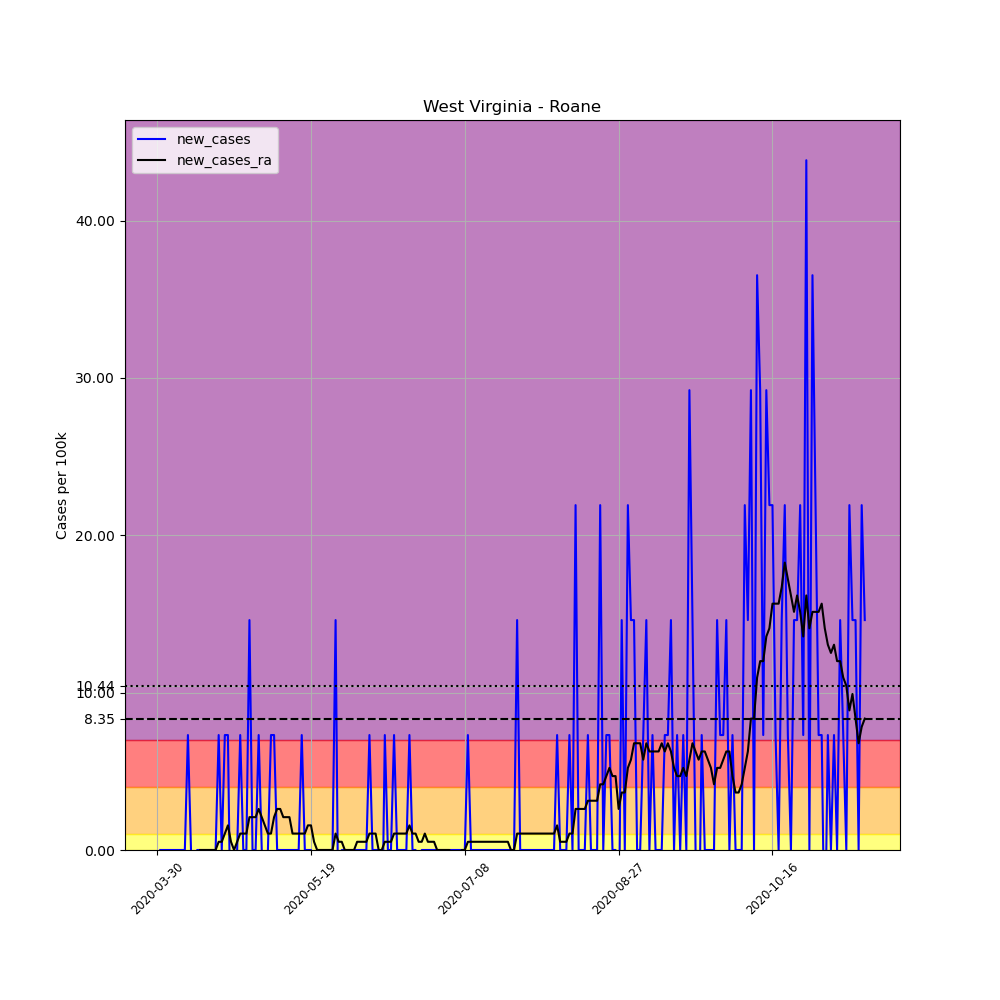

The data file committed next to this chart (first rows):
, date, county, state, fips, cases, deaths, COUNTY, STNAME, CTYNAME, POPESTIMATE2019, per_100k, new_cases, new_cases_ra
490340, 2020-03-30, Roane, West Virginia, 54087, 2, 0, 87, West Virginia, Roane, 13688, 14.61, , 
490341, 2020-03-31, Roane, West Virginia, 54087, 2, 0, 87, West Virginia, Roane, 13688, 14.61, 0.0, 
490342, 2020-04-01, Roane, West Virginia, 54087, 2, 0, 87, West Virginia, Roane, 13688, 14.61, 0.0, 
490343, 2020-04-02, Roane, West Virginia, 54087, 2, 0, 87, West Virginia, Roane, 13688, 14.61, 0.0, 
490344, 2020-04-03, Roane, West Virginia, 54087, 2, 0, 87, West Virginia, Roane, 13688, 14.61, 0.0, 
490345, 2020-04-04, Roane, West Virginia, 54087, 2, 0, 87, West Virginia, Roane, 13688, 14.61, 0.0, 
490346, 2020-04-05, Roane, West Virginia, 54087, 2, 0, 87, West Virginia, Roane, 13688, 14.61, 0.0, 
490347, 2020-04-06, Roane, West Virginia, 54087, 2, 0, 87, West Virginia, Roane, 13688, 14.61, 0.0, 
490348, 2020-04-07, Roane, West Virginia, 54087, 2, 0, 87, West Virginia, Roane, 13688, 14.61, 0.0, 
490349, 2020-04-08, Roane, West Virginia, 54087, 2, 0, 87, West Virginia, Roane, 13688, 14.61, 0.0, 
490350, 2020-04-09, Roane, West Virginia, 54087, 3, 0, 87, West Virginia, Roane, 13688, 21.92, 7.306, 
490351, 2020-04-10, Roane, West Virginia, 54087, 3, 0, 87, West Virginia, Roane, 13688, 21.92, 0.0, 
490352, 2020-04-11, Roane, West Virginia, 54087, 2, 0, 87, West Virginia, Roane, 13688, 14.61, -7.306, 
490353, 2020-04-12, Roane, West Virginia, 54087, 2, 0, 87, West Virginia, Roane, 13688, 14.61, 0.0, 
490354, 2020-04-13, Roane, West Virginia, 54087, 2, 0, 87, West Virginia, Roane, 13688, 14.61, 0.0, 0.0
490355, 2020-04-14, Roane, West Virginia, 54087, 2, 0, 87, West Virginia, Roane, 13688, 14.61, 0.0, 0.0
490356, 2020-04-15, Roane, West Virginia, 54087, 2, 0, 87, West Virginia, Roane, 13688, 14.61, 0.0, 0.0
490357, 2020-04-16, Roane, West Virginia, 54087, 2, 0, 87, West Virginia, Roane, 13688, 14.61, 0.0, 0.0
490358, 2020-04-17, Roane, West Virginia, 54087, 2, 0, 87, West Virginia, Roane, 13688, 14.61, 0.0, 0.0
490359, 2020-04-18, Roane, West Virginia, 54087, 2, 0, 87, West Virginia, Roane, 13688, 14.61, 0.0, 0.0
490360, 2020-04-19, Roane, West Virginia, 54087, 3, 0, 87, West Virginia, Roane, 13688, 21.92, 7.306, 0.5218
490361, 2020-04-20, Roane, West Virginia, 54087, 3, 0, 87, West Virginia, Roane, 13688, 21.92, 0.0, 0.5218
490362, 2020-04-21, Roane, West Virginia, 54087, 4, 0, 87, West Virginia, Roane, 13688, 29.22, 7.306, 1.044
490363, 2020-04-22, Roane, West Virginia, 54087, 5, 0, 87, West Virginia, Roane, 13688, 36.53, 7.306, 1.566
490364, 2020-04-23, Roane, West Virginia, 54087, 4, 0, 87, West Virginia, Roane, 13688, 29.22, -7.306, 0.5218
490365, 2020-04-24, Roane, West Virginia, 54087, 3, 0, 87, West Virginia, Roane, 13688, 21.92, -7.306, -1.2688263138573217e-16
490366, 2020-04-25, Roane, West Virginia, 54087, 3, 0, 87, West Virginia, Roane, 13688, 21.92, 0.0, 0.5218
490367, 2020-04-26, Roane, West Virginia, 54087, 4, 0, 87, West Virginia, Roane, 13688, 29.22, 7.306, 1.044
490368, 2020-04-27, Roane, West Virginia, 54087, 4, 0, 87, West Virginia, Roane, 13688, 29.22, 0.0, 1.044
490369, 2020-04-28, Roane, West Virginia, 54087, 4, 0, 87, West Virginia, Roane, 13688, 29.22, 0.0, 1.044
490370, 2020-04-29, Roane, West Virginia, 54087, 6, 0, 87, West Virginia, Roane, 13688, 43.83, 14.61, 2.087
490371, 2020-04-30, Roane, West Virginia, 54087, 6, 0, 87, West Virginia, Roane, 13688, 43.83, 0.0, 2.087
490372, 2020-05-01, Roane, West Virginia, 54087, 6, 0, 87, West Virginia, Roane, 13688, 43.83, 0.0, 2.087
490373, 2020-05-02, Roane, West Virginia, 54087, 7, 0, 87, West Virginia, Roane, 13688, 51.14, 7.306, 2.609
490374, 2020-05-03, Roane, West Virginia, 54087, 7, 0, 87, West Virginia, Roane, 13688, 51.14, 0.0, 2.087
490375, 2020-05-04, Roane, West Virginia, 54087, 6, 0, 87, West Virginia, Roane, 13688, 43.83, -7.306, 1.566
490376, 2020-05-05, Roane, West Virginia, 54087, 6, 0, 87, West Virginia, Roane, 13688, 43.83, 0.0, 1.044
490377, 2020-05-06, Roane, West Virginia, 54087, 7, 0, 87, West Virginia, Roane, 13688, 51.14, 7.306, 1.044
490378, 2020-05-07, Roane, West Virginia, 54087, 8, 0, 87, West Virginia, Roane, 13688, 58.45, 7.306, 2.087
490379, 2020-05-08, Roane, West Virginia, 54087, 8, 0, 87, West Virginia, Roane, 13688, 58.45, 0.0, 2.609
490380, 2020-05-09, Roane, West Virginia, 54087, 8, 0, 87, West Virginia, Roane, 13688, 58.45, 0.0, 2.609
490381, 2020-05-10, Roane, West Virginia, 54087, 8, 0, 87, West Virginia, Roane, 13688, 58.45, 0.0, 2.087
490382, 2020-05-11, Roane, West Virginia, 54087, 8, 0, 87, West Virginia, Roane, 13688, 58.45, 0.0, 2.087
490383, 2020-05-12, Roane, West Virginia, 54087, 8, 0, 87, West Virginia, Roane, 13688, 58.45, 0.0, 2.087
490384, 2020-05-13, Roane, West Virginia, 54087, 8, 0, 87, West Virginia, Roane, 13688, 58.45, 0.0, 1.044
490385, 2020-05-14, Roane, West Virginia, 54087, 8, 0, 87, West Virginia, Roane, 13688, 58.45, 0.0, 1.044
490386, 2020-05-15, Roane, West Virginia, 54087, 8, 0, 87, West Virginia, Roane, 13688, 58.45, 0.0, 1.044
490387, 2020-05-16, Roane, West Virginia, 54087, 9, 0, 87, West Virginia, Roane, 13688, 65.75, 7.306, 1.044
490388, 2020-05-17, Roane, West Virginia, 54087, 9, 0, 87, West Virginia, Roane, 13688, 65.75, 0.0, 1.044
490389, 2020-05-18, Roane, West Virginia, 54087, 9, 0, 87, West Virginia, Roane, 13688, 65.75, 0.0, 1.566
490390, 2020-05-19, Roane, West Virginia, 54087, 9, 0, 87, West Virginia, Roane, 13688, 65.75, 0.0, 1.566
490391, 2020-05-20, Roane, West Virginia, 54087, 8, 0, 87, West Virginia, Roane, 13688, 58.45, -7.306, 0.5218
490392, 2020-05-21, Roane, West Virginia, 54087, 8, 0, 87, West Virginia, Roane, 13688, 58.45, 0.0, 0.0
490393, 2020-05-22, Roane, West Virginia, 54087, 8, 0, 87, West Virginia, Roane, 13688, 58.45, 0.0, 0.0
490394, 2020-05-23, Roane, West Virginia, 54087, 8, 0, 87, West Virginia, Roane, 13688, 58.45, 0.0, 0.0
490395, 2020-05-24, Roane, West Virginia, 54087, 8, 0, 87, West Virginia, Roane, 13688, 58.45, 0.0, 0.0
490396, 2020-05-25, Roane, West Virginia, 54087, 8, 0, 87, West Virginia, Roane, 13688, 58.45, 0.0, 0.0
490397, 2020-05-26, Roane, West Virginia, 54087, 8, 0, 87, West Virginia, Roane, 13688, 58.45, 0.0, 0.0
490398, 2020-05-27, Roane, West Virginia, 54087, 10, 0, 87, West Virginia, Roane, 13688, 73.06, 14.61, 1.044
490399, 2020-05-28, Roane, West Virginia, 54087, 9, 0, 87, West Virginia, Roane, 13688, 65.75, -7.306, 0.5218
... 171 more rows
